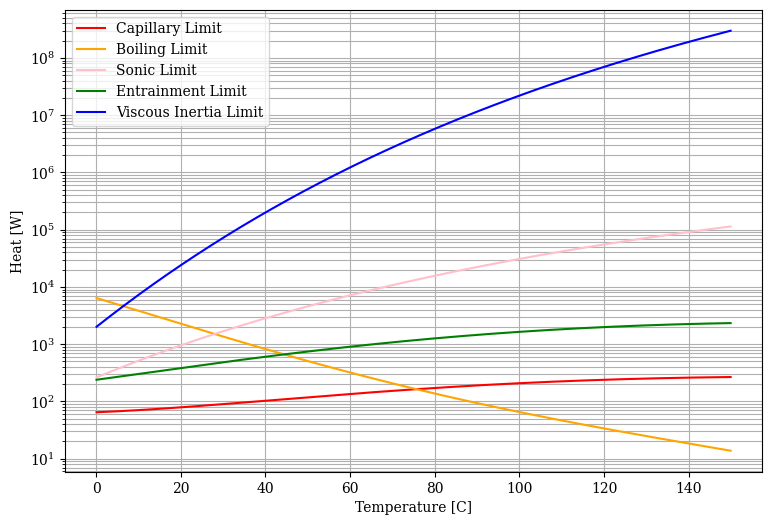

Write Python code to recreate this figure.
"""
This code is for estimating the performance limitations of a heat pipe.

Equations are from:
    "Heat Pipe Science and Technology", 2nd Edition, 2016
    Amir Faghri

Results are validated against:
    "Mathematical Model for Heat Transfer Limitations of Heat Pipe"
    Patrik Nemec, et al.
    Mathematical and Computer Modelling, 2013
    
[redacted]
[redacted]
        Turbomachinery and Turboelectric Systems
"""
import numpy as np
import matplotlib.pyplot as plt

plt.rc('font', family='serif')
ax=plt.figure(1,figsize=(9,6)).add_subplot(1,1,1)
#################################################################################

# Validation Parameters (Nemec et al, 2013, "Mathemtatical model for heat transfer limitations of heat pipe")
r_i=0.0065
r_hv=0.005
L_e=0.15
L_a=0.2
L_c=0.15
L_eff=0.5*L_e+L_a+0.5*L_c
A_w=0.000054
k_s=393
r_p=0.0001/2
epsilon=0.65
t=0.0015
L_t=0.5
T_w=298
g=9.81
phi=180
r_ce=r_p
r_n=25e-6
K=(r_p*2)**2*epsilon**3/(150*(1-epsilon)**2)
A_v=np.pi*r_hv**2
#################################################################################
def f(T,a_0,a_1,a_2,a_3,a_4,a_5):
    poly=np.exp(a_0+a_1*T+a_2*T**2+a_3*T**3+a_4*T**4+a_5*T**5)
    return poly
def h(T,a_0,a_1,a_2,a_3,a_4,a_5):
    poly=a_0+a_1*T+a_2*T**2+a_3*T**3+a_4*T**4+a_5*T**5
    return poly
T_hpfp=np.arange(0.1,150,0.1)
T_hp=T_hpfp+273.15
######################################## Fluid Properties for Ethanol. From Faghri's book ########################################################
P_v = f(T_hpfp,-4.4114,8.7650e-2,-6.3182e-4,3.9958e-6,-1.4340e-8,2.0359e-11)*1e5
h_fg = h(T_hpfp,1048.6,-1.0921,1.0651e-2,-2.0693e-4,1.1231e-6,-2.4928e-9)*1e3
rho_l = f(T_hpfp,-1.0791e-1,-7.7201e-3,1.5906e-4,-1.6139e-6,7.1873e-9,-1.2075e-11)*1e3    
rho_v = f(T_hpfp,-3.3681,5.2492e-2,5.1630e-5,-1.9542e-6,8.6893e-9,-1.1451e-11)
mu_l = f(T_hpfp,5.8942e-1,-2.2540e-2,1.0283e-4,-8.8574e-7,4.7884e-9,-9.7493e-12)/1e3
mu_v = f(T_hpfp,-2.5759e-1,4.5249e-3,-3.1212e-5,3.9144e-7,-2.3733e-9,5.1450e-12)/1e5
k_l = f(T_hpfp,-1.6976,-1.2505e-3,7.5291e-7,5.2361e-8,-3.4986e-10,6.4599e-13)
k_v = f(T_hpfp,-4.4346,3.3797e-3,2.1001e-4,-3.4778e-6,2.0462e-8,-4.0325e-11)
sigma_l = h(T_hpfp,24.419,-8.1477e-2,-1.1450e-4,8.6540e-7,-7.6432e-9,1.9148e-11)/1e3
cp_l = f(T_hpfp,0.81763,2.6793e-3,1.3888e-5,-4.3856e-11,-4.4424e-10,1.5104e-12)*1e3
cp_v = f(T_hpfp,2.9255e-1,1.2271e-3,8.0938e-5,-1.8513e-6,1.6850e-8,-5.3880e-11)*1e3
v_fg = 1/rho_v-1/rho_l
R_g=P_v/(T_hp*rho_v)
cv_v=cp_v-R_g
gamma=cp_v/cv_v
# print("T= ",T_hpfp)
# print(P_v*1e-5,h_fg,rho_l*1e-3,rho_v,mu_l*1e3,mu_v*1e5,k_l,k_v,sigma_l*1e3,cp_l/1e3,cp_v/1e3)   
##################################################################################

################################ Calculations ################################ 
k_eff=k_s*(2+k_l/k_s-2*epsilon*(1-k_l/k_s))/(2+k_l/k_s+epsilon*(1-k_l/k_s))

q_boiling=4*np.pi*L_eff*k_eff*T_hp*sigma_l/(h_fg*rho_v*np.log(r_i/r_hv))*(1/r_n-1/r_ce)
q_sonic=A_v*rho_v*h_fg*np.sqrt(gamma*R_g*T_hp)*np.sqrt(1+gamma)/(2+gamma)
q_ent=A_v*h_fg*np.sqrt(sigma_l*rho_v/(2*r_p))
q_vis=(r_hv*2)**2*h_fg*rho_v*P_v/(64*mu_v*L_eff)*A_v
q_cap=sigma_l*rho_l*h_fg*K*A_w/(mu_l*L_eff)*(2/r_ce-rho_l*g*L_t*np.cos(phi*np.pi/180)/sigma_l)
##############################################################################
plt.semilogy(T_hpfp,q_cap,color='red')
plt.semilogy(T_hpfp,q_boiling,color='orange')
plt.semilogy(T_hpfp,q_sonic,color='pink')
plt.semilogy(T_hpfp,q_ent,color='green')
plt.semilogy(T_hpfp,q_vis,color='blue')
plt.grid(True,which="both")
plt.xlabel('Temperature [C]')
plt.ylabel('Heat [W]')

ax.legend(['Capillary Limit','Boiling Limit','Sonic Limit','Entrainment Limit','Viscous Inertia Limit'])
plt.show()